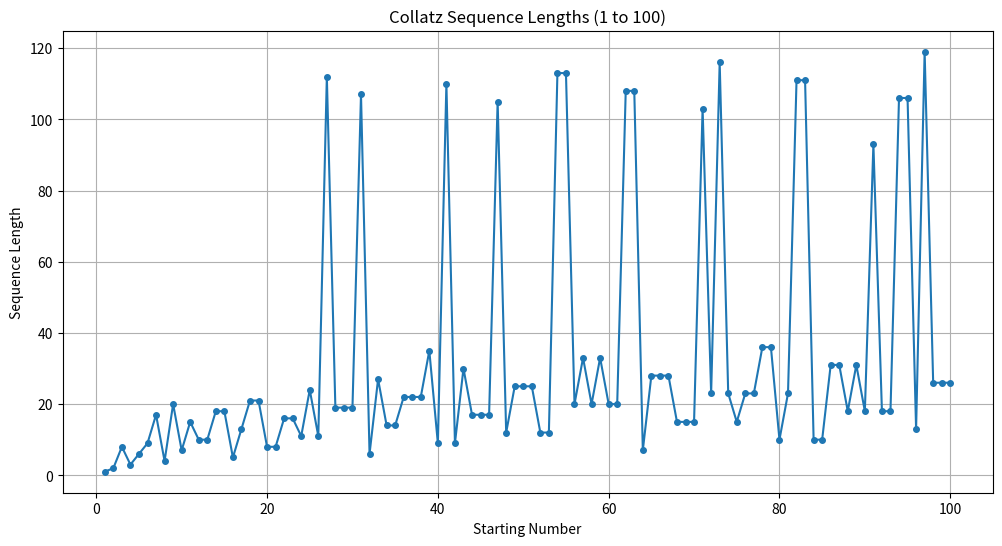
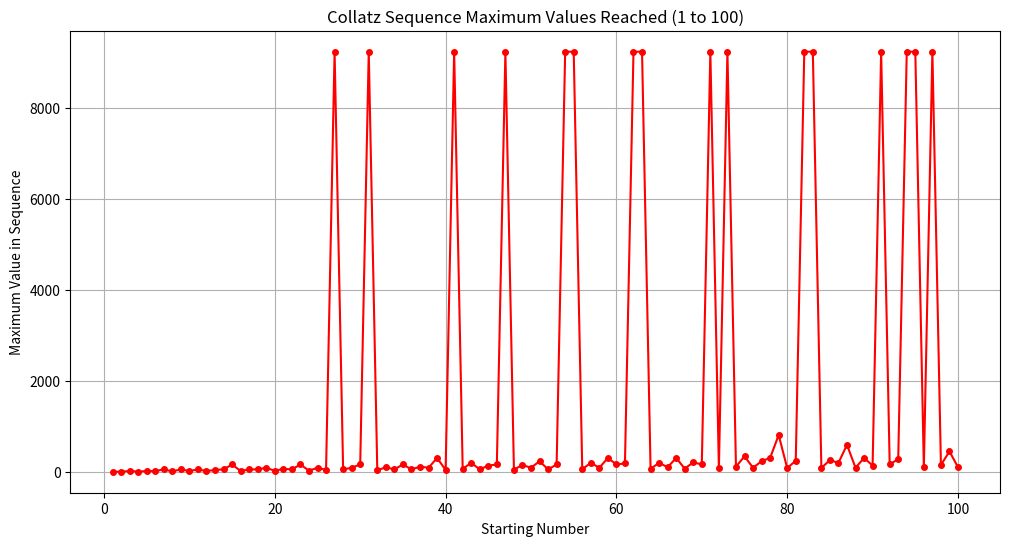

Here is the Python script that generated these plots, in order:
import matplotlib.pyplot as plt

def collatz_sequence(n):
    sequence = [n]
    max_value = n
    while n != 1:
        if n % 2 == 0:
            n = n // 2
        else:
            n = 3 * n + 1
        sequence.append(n)
        if n > max_value:
            max_value = n
    return sequence, max_value

if __name__ == "__main__":
    max_number = 100
    lengths = []
    max_values = []

    for i in range(1, max_number + 1):
        sequence_data, current_max_value = collatz_sequence(i)
        lengths.append(len(sequence_data))
        max_values.append(current_max_value)

    # Plotting sequence lengths
    plt.figure(figsize=(12, 6))
    plt.plot(range(1, max_number + 1), lengths, marker="o", linestyle="-", markersize=4)
    plt.title("Collatz Sequence Lengths (1 to {})".format(max_number))
    plt.xlabel("Starting Number")
    plt.ylabel("Sequence Length")
    plt.grid(True)
    plt.savefig("collatz_sequence_lengths.png")
    plt.close()

    # Plotting maximum values reached
    plt.figure(figsize=(12, 6))
    plt.plot(range(1, max_number + 1), max_values, marker="o", linestyle="-", markersize=4, color="red")
    plt.title("Collatz Sequence Maximum Values Reached (1 to {})".format(max_number))
    plt.xlabel("Starting Number")
    plt.ylabel("Maximum Value in Sequence")
    plt.grid(True)
    plt.savefig("collatz_sequence_max_values.png")
    plt.close()

    print("Generated collatz_sequence_lengths.png and collatz_sequence_max_values.png")
